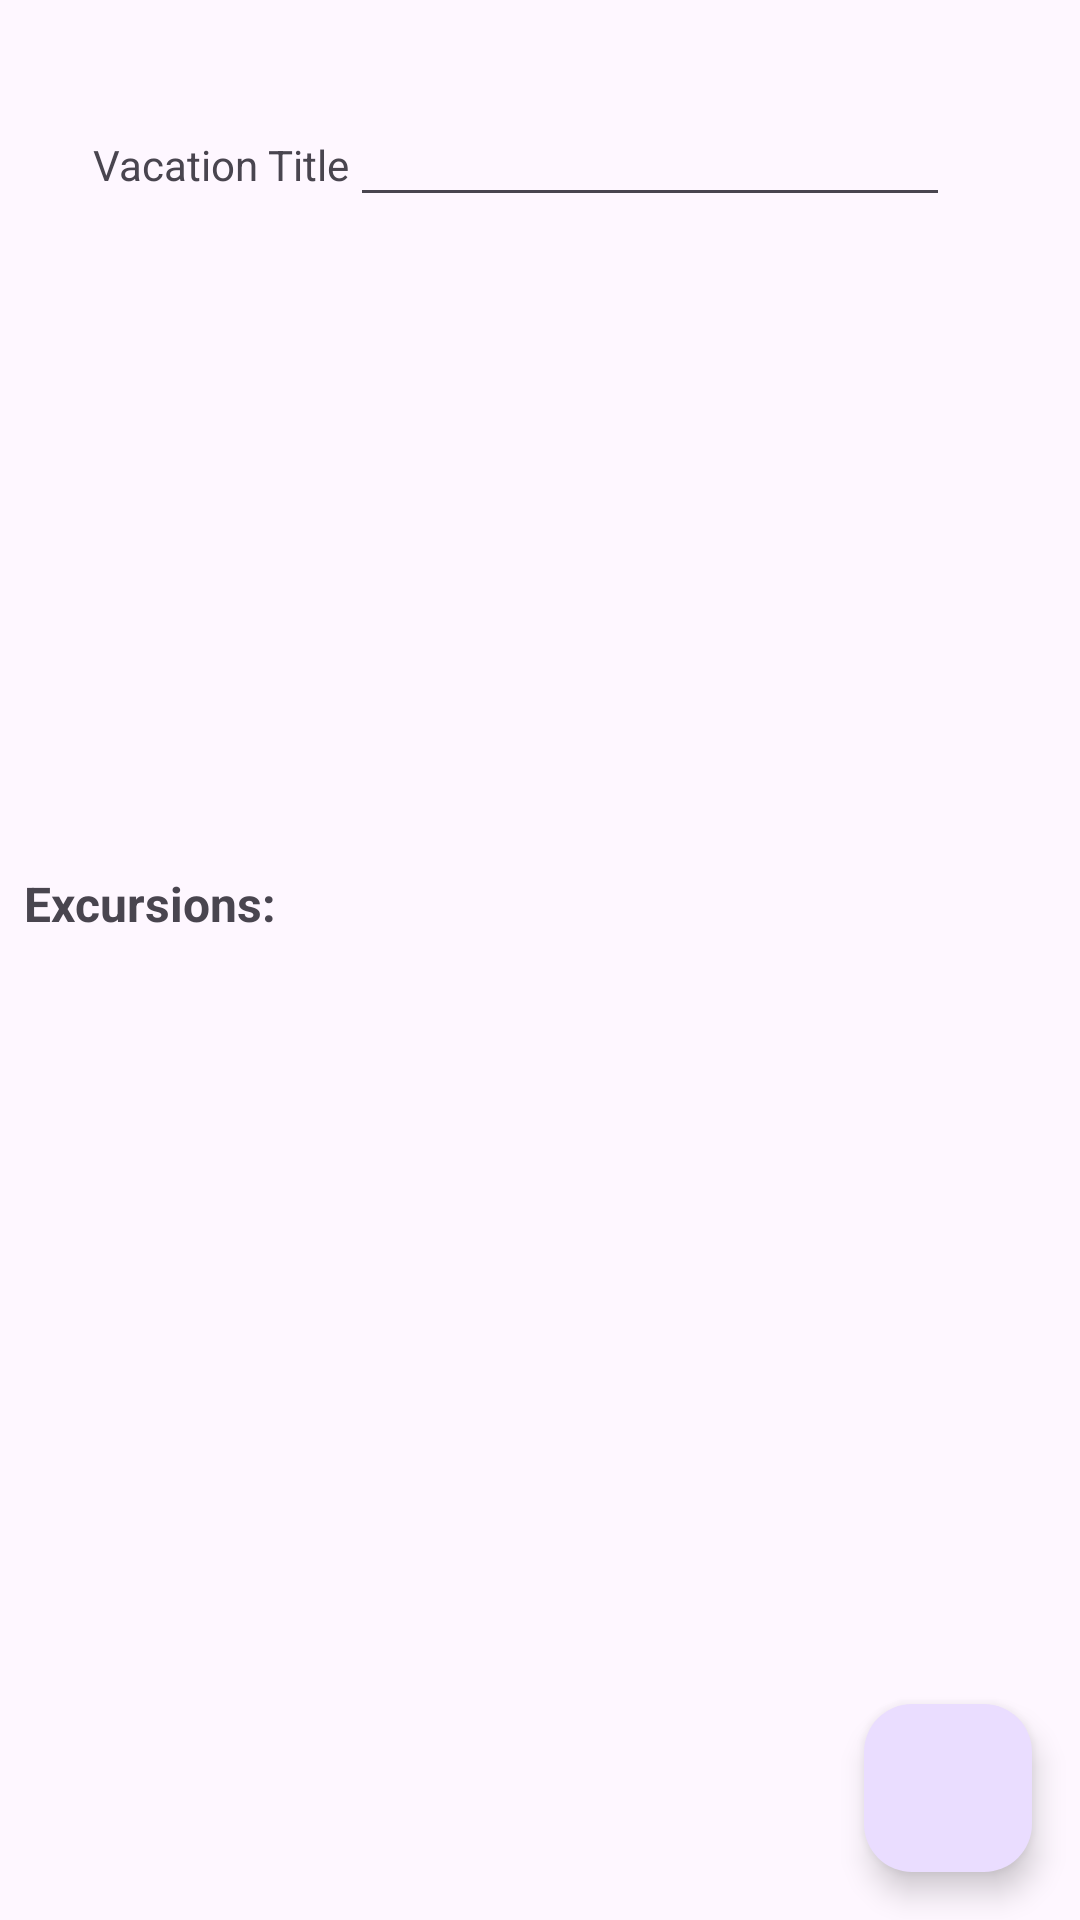

This screen was rendered from an Android layout file. Write that file and the resources it references.
<!-- AndroidManifest.xml: application theme Theme.D308VacationScheduler011542260 -->
<!-- res/layout/activity_vacation_details.xml -->
<?xml version="1.0" encoding="utf-8"?>
<androidx.constraintlayout.widget.ConstraintLayout xmlns:android="http://schemas.android.com/apk/res/android"
    xmlns:app="http://schemas.android.com/apk/res-auto"
    xmlns:tools="http://schemas.android.com/tools"
    android:id="@+id/main"
    android:layout_width="match_parent"
    android:layout_height="match_parent"
    tools:context=".UI.VacationDetails">

    <com.google.android.material.floatingactionbutton.FloatingActionButton
        android:id="@+id/floatingActionButton2"
        android:layout_width="wrap_content"
        android:layout_height="wrap_content"
        android:layout_margin="16dp"
        android:clickable="true"
        app:layout_constraintBottom_toBottomOf="parent"
        app:layout_constraintEnd_toEndOf="parent"
        app:srcCompat="@drawable/baseline_add_24" />

    <ScrollView
        android:id="@+id/scrollview"
        android:layout_width="0dp"
        android:layout_height="0dp"
        android:padding="16dp"
        app:layout_constraintTop_toTopOf="parent"
        app:layout_constraintStart_toStartOf="parent"
        app:layout_constraintEnd_toEndOf="parent"
        app:layout_constraintBottom_toTopOf="@+id/excursionrecyclerview" >

        <LinearLayout
            android:layout_width="match_parent"
            android:layout_margin="15dp"
            android:layout_height="wrap_content"
            android:orientation="vertical">

            <LinearLayout
                android:layout_width="match_parent"
                android:layout_height="wrap_content"
                android:orientation="horizontal">

                <TextView
                    android:layout_width="wrap_content"
                    android:layout_height="wrap_content"
                    android:text="Vacation Title" />

                <EditText
                    android:id="@+id/vacationTitle"
                    android:layout_width="200dp"
                    android:layout_height="wrap_content" />
            </LinearLayout>

        </LinearLayout>
    </ScrollView>

    <TextView
        android:layout_width="wrap_content"
        android:layout_height="wrap_content"
        android:textStyle="bold"
        android:textSize="16sp"
        android:text="Excursions:"
        android:paddingLeft="8dp"
        android:paddingBottom="8dp"
        app:layout_constraintLeft_toLeftOf="parent"
        app:layout_constraintBottom_toTopOf="@+id/excursionrecyclerview" />

    <androidx.recyclerview.widget.RecyclerView
        android:id="@+id/excursionrecyclerview"
        android:layout_width="0dp"
        android:layout_height="0dp"
        android:padding="16dp"
        app:layout_constraintStart_toStartOf="parent"
        app:layout_constraintEnd_toEndOf="parent"
        app:layout_constraintBottom_toBottomOf="parent"
        app:layout_constraintTop_toBottomOf="@+id/scrollview"/>
</androidx.constraintlayout.widget.ConstraintLayout>
<!-- resources referenced by this layout -->
<resources>
  <style name="Theme.D308VacationScheduler011542260" parent="Base.Theme.D308VacationScheduler011542260" />
  <style name="Base.Theme.D308VacationScheduler011542260" parent="Theme.Material3.DayNight">
          
          
      </style>
</resources>
